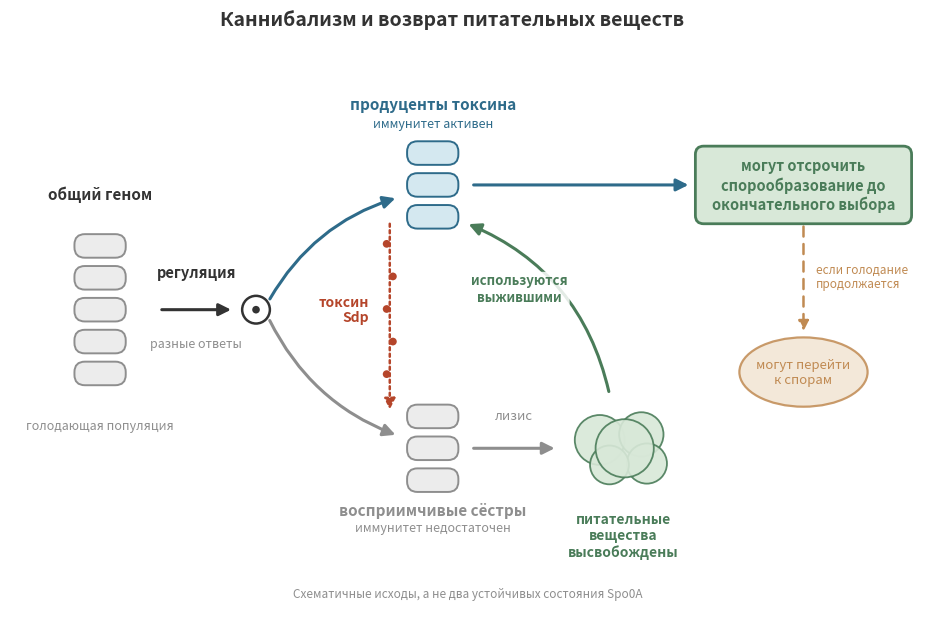

Write the Python code that produced this figure. (Note: this script raises an exception after producing the figure.)
"""
Figure: B. subtilis cannibalism and nutrient recycling
Chapter 6, Cannibals and Voters

Shared genome, heterogeneous regulatory responses. Toxin production and
immunity create different outcomes; the branches are not Spo0A attractors.
Nutrients can postpone sporulation before commitment. Clean
left -> right schematic; deterministic coordinates (no RNG) for reproducible
output. Palette matched to the other figures.
"""

from pathlib import Path

import matplotlib.pyplot as plt
from matplotlib.patches import Circle, Ellipse, FancyArrowPatch, FancyBboxPatch

# Embed searchable Cyrillic text in the separate Russian PDF.
plt.rcParams["pdf.fonttype"] = 42

# ── palette (shared with the other figures) ───────────────────────────
blue = "#2E6B8A"
blue_bg = "#D4E8F0"
red = "#B5452A"
red_bg = "#F2DDD5"
green = "#4A7C59"
green_bg = "#D8E8D8"
sand = "#C08A52"
sand_bg = "#F2E4D3"
violet = "#6D6AA8"
violet_bg = "#E5E6F4"
grey = "#333333"
mid_grey = "#8E8E8E"
light_grey = "#D9D9D9"
cell_grey_bg = "#ECECEC"

fig, ax = plt.subplots(figsize=(12.0, 7.2), dpi=300)
fig.patch.set_facecolor("white")
ax.set_facecolor("white")
ax.set_xlim(0, 13.2)
ax.set_ylim(0, 8.0)
ax.set_aspect("equal")
ax.axis("off")

fig.suptitle(
    "Каннибализм и возврат питательных веществ",
    fontsize=14,
    fontweight="bold",
    y=0.965,
    color=grey,
)

# ── helpers ────────────────────────────────────────────────────────────
ROD_W, ROD_H = 0.70, 0.30


def rod(cx, cy, fc, ec):
    """A bacterial cell drawn as a horizontal capsule."""
    ax.add_patch(
        FancyBboxPatch(
            (cx - ROD_W / 2, cy - ROD_H / 2),
            ROD_W,
            ROD_H,
            boxstyle="round,pad=0.02,rounding_size=0.15",
            facecolor=fc,
            edgecolor=ec,
            linewidth=1.4,
            zorder=4,
        )
    )


def rod_column(cx, cy, n, fc, ec, gap=0.46):
    """A vertical stack of n identical rods centered on (cx, cy)."""
    top = cy + (n - 1) * gap / 2
    for i in range(n):
        rod(cx, top - i * gap, fc, ec)


def labeled_arrow(p0, p1, color, label, lx, ly, ha="center", va="center",
                  sub=None, slx=None, sly=None, rad=0.0, ls="solid", lw=2.2,
                  mut=18, label_fs=10, sub_fs=8.5):
    """Draw an arrow plus a label (and optional italic sub-label)."""
    cs = f"arc3,rad={rad}" if rad else None
    ax.add_patch(
        FancyArrowPatch(
            p0, p1, arrowstyle="-|>", mutation_scale=mut,
            linewidth=lw, color=color, linestyle=ls,
            connectionstyle=cs, zorder=3, shrinkA=0, shrinkB=0,
        )
    )
    if label:
        ax.text(lx, ly, label, ha=ha, va=va, fontsize=label_fs,
                fontweight="bold", color=color, zorder=6, linespacing=1.12)
    if sub:
        ax.text(slx, sly, sub, ha=ha, va="top", fontsize=sub_fs,
                color=mid_grey, style="italic", zorder=6, linespacing=1.15)


# ── layout anchors (deterministic) ─────────────────────────────────────
y_mid = 4.55      # axis of population / response branch
y_high = 6.35     # toxin-producing survivors row
y_low = 2.55      # susceptible siblings row

x_pop = 1.30      # uniform population
x_switch = 3.55   # response branch position (split origin)
x_high = 6.10     # survivor cell cluster
x_low = 6.10      # victim cell cluster

# ── stage 1: a starving population ────────────────────────────
rod_column(x_pop, y_mid, 5, cell_grey_bg, mid_grey)
ax.text(x_pop, y_mid + 1.55, "общий геном", ha="center", va="bottom",
        fontsize=11, fontweight="bold", color=grey)
ax.text(x_pop, y_mid - 1.58, "голодающая популяция", ha="center", va="top",
        fontsize=9, color=mid_grey, style="italic")

# ── heterogeneous regulatory responses ──────────────────────────────────────────────
ax.add_patch(FancyArrowPatch((x_pop + 0.85, y_mid), (x_switch - 0.32, y_mid),
             arrowstyle="-|>", mutation_scale=18, linewidth=2.2,
             color=grey, zorder=3))
ax.text((x_pop + 0.85 + x_switch - 0.32) / 2, y_mid + 0.42, "регуляция",
        ha="center", va="bottom", fontsize=10.5, fontweight="bold", color=grey)
ax.text((x_pop + 0.85 + x_switch - 0.32) / 2, y_mid - 0.40, "разные ответы",
        ha="center", va="top", fontsize=9, color=mid_grey, style="italic")

# small dial node marking the branch point
ax.add_patch(Circle((x_switch, y_mid), 0.20, facecolor="white",
             edgecolor=grey, linewidth=1.8, zorder=5))
ax.add_patch(Circle((x_switch, y_mid), 0.055, facecolor=grey,
             edgecolor="none", zorder=6))

# schematic outcomes, not two regulatory attractors
ax.add_patch(FancyArrowPatch((x_switch + 0.18, y_mid + 0.12),
             (x_high - 0.50, y_high - 0.18),
             arrowstyle="-|>", mutation_scale=18, linewidth=2.2,
             connectionstyle="arc3,rad=-0.20", color=blue, zorder=3))
ax.add_patch(FancyArrowPatch((x_switch + 0.18, y_mid - 0.12),
             (x_low - 0.50, y_low + 0.18),
             arrowstyle="-|>", mutation_scale=18, linewidth=2.2,
             connectionstyle="arc3,rad=0.20", color=mid_grey, zorder=3))

# ── upper outcome: toxin-producing cells with immunity ────────────────────────
rod_column(x_high, y_high, 3, blue_bg, blue)
ax.text(x_high, y_high + 1.05, "продуценты токсина", ha="center", va="bottom",
        fontsize=11, fontweight="bold", color=blue)
ax.text(x_high, y_high + 0.78, "иммунитет активен", ha="center", va="bottom",
        fontsize=9, color=blue, style="italic")

# ── lower outcome: susceptible siblings ──────────────────────────────────
rod_column(x_low, y_low, 3, cell_grey_bg, mid_grey)
ax.text(x_low, y_low - 0.78, "восприимчивые сёстры", ha="center", va="top",
        fontsize=11, fontweight="bold", color=mid_grey)
ax.text(x_low, y_low - 1.05, "иммунитет недостаточен", ha="center", va="top",
        fontsize=9, color=mid_grey, style="italic")

# ── Sdp toxin: production and susceptible neighbors ────────────
# Dotted arrow runs in a clean vertical LANE just left of the clusters,
# clearly headed downward from the high row to the low row. Its label sits
# to the LEFT in open space, so toxin owns its own lane (no crossings).
toxin_x = x_high - 0.62
toxin_top = y_high - 0.52
toxin_bot = y_low + 0.52
ax.add_patch(FancyArrowPatch((toxin_x, toxin_top), (toxin_x, toxin_bot),
             arrowstyle="-|>", mutation_scale=16, color=red,
             linewidth=1.8, linestyle=(0, (1.2, 1.4)), zorder=4))
# toxin dots hug the lane (small deterministic offsets), evenly spaced and
# kept clear of the arrowhead at the bottom
n_dots = 5
d_top, d_bot = toxin_top - 0.33, toxin_bot + 0.55   # evenly spaced, clear of head
for k in range(n_dots):
    ty = d_top - k * (d_top - d_bot) / (n_dots - 1)
    off = -0.045 if k % 2 == 0 else 0.045
    ax.add_patch(Circle((toxin_x + off, ty), 0.056,
                 facecolor=red, edgecolor="none", zorder=5))
ax.text(toxin_x - 0.30, y_mid, "токсин\nSdp", ha="right", va="center",
        fontsize=10, fontweight="bold", color=red, linespacing=1.12, zorder=6)

# ── lysis releases nutrients ───────────────────────────────────────────
x_nutri = 8.85
ax.add_patch(FancyArrowPatch((x_low + 0.55, y_low), (x_nutri - 0.95, y_low),
             arrowstyle="-|>", mutation_scale=18, linewidth=2.2,
             color=mid_grey, zorder=3))
ax.text((x_low + 0.55 + x_nutri - 0.95) / 2, y_low + 0.38, "лизис",
        ha="center", va="bottom", fontsize=9.5, color=mid_grey, style="italic")

# nutrient cloud: a small cluster of translucent green disks
for dx, dy, r in [(-0.34, 0.12, 0.36), (0.26, 0.20, 0.32),
                  (0.34, -0.22, 0.29), (-0.20, -0.24, 0.28), (0.02, 0.0, 0.42)]:
    ax.add_patch(Circle((x_nutri + dx, y_low + dy), r, facecolor=green_bg,
                 edgecolor=green, linewidth=1.3, alpha=0.9, zorder=4))
ax.text(x_nutri, y_low - 0.92, "питательные\nвещества\nвысвобождены", ha="center", va="top",
        fontsize=10, fontweight="bold", color=green, zorder=6)

# ── nutrients feed the survivors (feedback) ─────────────────────────────
# Routed through the open mid-right space and into the survivor cluster's
# RIGHT edge, staying clear of the toxin lane (left of clusters) and below
# the blue outcome arrow — so nothing crosses.
ax.add_patch(FancyArrowPatch((x_nutri - 0.20, y_low + 0.78),
             (x_high + 0.48, y_high - 0.55),
             arrowstyle="-|>", mutation_scale=18, linewidth=2.2,
             connectionstyle="arc3,rad=0.26", color=green, zorder=3))
ax.text(7.35, y_mid + 0.30, "используются\nвыжившими", ha="center", va="center",
        fontsize=9.5, fontweight="bold", color=green, style="italic", zorder=6,
        bbox=dict(boxstyle="round,pad=0.15", facecolor="white", edgecolor="none",
                  alpha=0.85))

# ── survivor outcome: delay sporulation / keep growing ──────────────────
box_x, box_y = 9.95, y_high
box_w, box_h = 3.0, 1.0
ax.add_patch(FancyArrowPatch((x_high + 0.55, y_high), (box_x - 0.12, y_high),
             arrowstyle="-|>", mutation_scale=18, linewidth=2.2,
             color=blue, zorder=3))
ax.add_patch(
    FancyBboxPatch((box_x, box_y - box_h / 2), box_w, box_h,
                   boxstyle="round,pad=0.06,rounding_size=0.12",
                   facecolor=green_bg, edgecolor=green, linewidth=2.0, zorder=4))
ax.text(box_x + box_w / 2, box_y, "могут отсрочить\nспорообразование до\nокончательного выбора",
        ha="center", va="center", fontsize=10.5, fontweight="bold",
        color=green, linespacing=1.22, zorder=5)

# ── the deferred alternative: sporulation ──────────────────────────────
spore_cx, spore_cy = box_x + box_w / 2, 3.65
ax.add_patch(Ellipse((spore_cx, spore_cy), 1.85, 1.0, facecolor=sand_bg,
             edgecolor=sand, linewidth=1.6, alpha=0.85, zorder=3))
ax.text(spore_cx, spore_cy, "могут перейти\nк спорам", ha="center", va="center",
        fontsize=9.5, color=sand, style="italic", linespacing=1.2, zorder=4)
ax.add_patch(FancyArrowPatch((spore_cx, box_y - box_h / 2 - 0.06),
             (spore_cx, spore_cy + 0.55),
             arrowstyle="-|>", mutation_scale=15, color=sand,
             linewidth=1.8, linestyle=(0, (4, 3)), zorder=3))
ax.text(spore_cx + 0.18, (box_y - box_h / 2 + spore_cy + 0.55) / 2,
        "если голодание\nпродолжается", ha="left", va="center", fontsize=8.5,
        color=sand, style="italic", linespacing=1.15, zorder=5)

ax.text(6.6, 0.45, "Схематичные исходы, а не два устойчивых состояния Spo0A",
        ha="center", va="center", fontsize=8.5, color=mid_grey)

# Caption handled in markdown:
# "Same genome, different responses. Toxin production and immunity can divide a starving population into killers and susceptible siblings."

out_dir = Path(__file__).resolve().parents[1] / "img"
out_dir.mkdir(parents=True, exist_ok=True)
base = out_dir / "ch6_cannibalism"

plt.savefig(base.with_suffix(".png"), dpi=300, bbox_inches="tight", facecolor="white")
plt.savefig(base.with_suffix(".pdf"), bbox_inches="tight", facecolor="white")
plt.close(fig)

print(f"Saved {base.with_suffix('.png')} and {base.with_suffix('.pdf')}")
